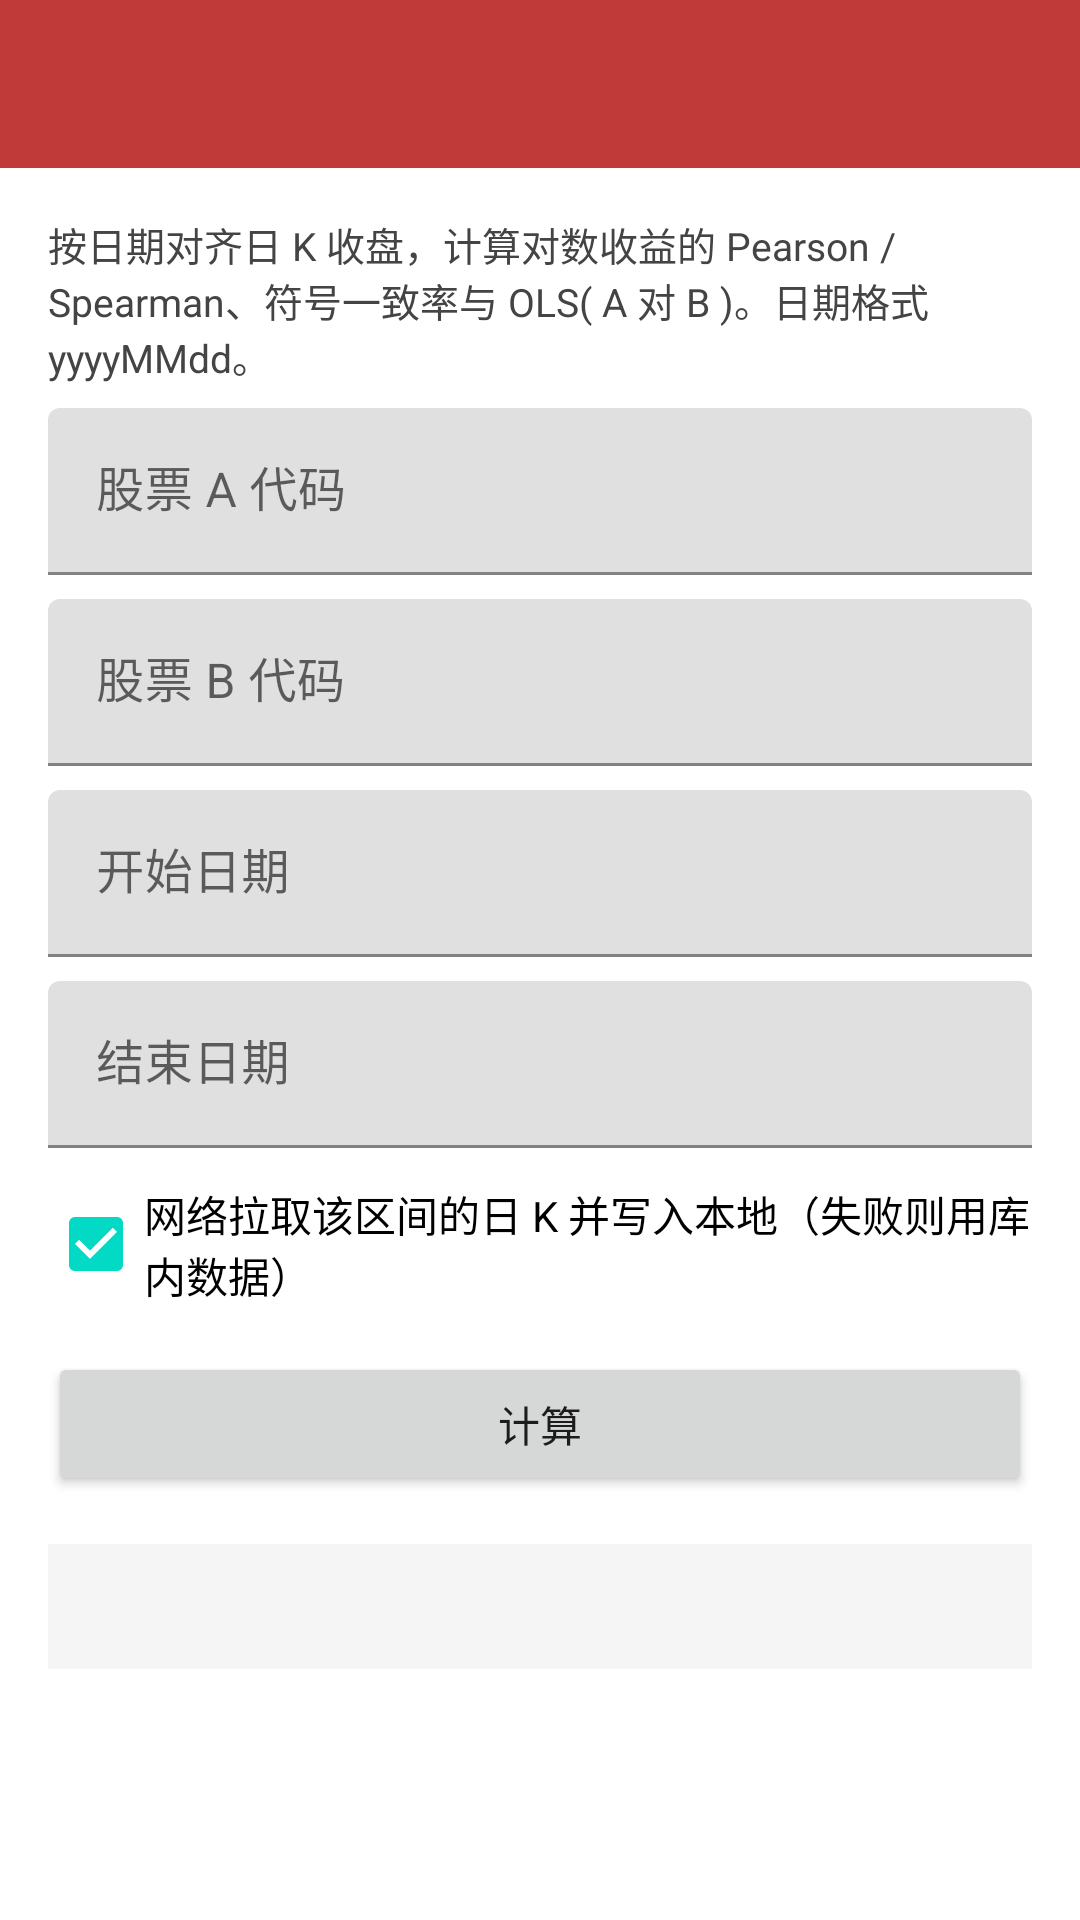

Here is an Android app screen rendered from its layout file. Give the layout XML and the strings, colors and styles it references.
<!-- AndroidManifest.xml: application theme Theme.StockMan -->
<!-- res/layout/activity_stock_pair_fit.xml -->
<?xml version="1.0" encoding="utf-8"?>
<LinearLayout xmlns:android="http://schemas.android.com/apk/res/android"
    xmlns:tools="http://schemas.android.com/tools"
    android:layout_width="match_parent"
    android:layout_height="match_parent"
    android:fitsSystemWindows="true"
    android:orientation="vertical">

    <androidx.appcompat.widget.Toolbar
        android:id="@+id/toolbar"
        android:layout_width="match_parent"
        android:layout_height="wrap_content"
        android:background="#eebd2c2c" />

    <androidx.core.widget.NestedScrollView
        android:layout_width="match_parent"
        android:layout_height="0dp"
        android:layout_weight="1"
        android:fillViewport="true">

        <LinearLayout
            android:layout_width="match_parent"
            android:layout_height="wrap_content"
            android:orientation="vertical"
            android:padding="16dp">

            <TextView
                android:layout_width="match_parent"
                android:layout_height="wrap_content"
                android:layout_marginBottom="8dp"
                android:text="@string/stock_pair_fit_hint"
                android:textColor="#444"
                android:textSize="13sp" />

            <com.google.android.material.textfield.TextInputLayout
                android:layout_width="match_parent"
                android:layout_height="wrap_content"
                android:hint="@string/stock_pair_fit_code_a">

                <com.google.android.material.textfield.TextInputEditText
                    android:id="@+id/codeAEt"
                    android:layout_width="match_parent"
                    android:layout_height="wrap_content"
                    android:inputType="text"
                    android:maxLines="1" />
            </com.google.android.material.textfield.TextInputLayout>

            <com.google.android.material.textfield.TextInputLayout
                android:layout_width="match_parent"
                android:layout_height="wrap_content"
                android:layout_marginTop="8dp"
                android:hint="@string/stock_pair_fit_code_b">

                <com.google.android.material.textfield.TextInputEditText
                    android:id="@+id/codeBEt"
                    android:layout_width="match_parent"
                    android:layout_height="wrap_content"
                    android:inputType="text"
                    android:maxLines="1" />
            </com.google.android.material.textfield.TextInputLayout>

            <com.google.android.material.textfield.TextInputLayout
                android:layout_width="match_parent"
                android:layout_height="wrap_content"
                android:layout_marginTop="8dp"
                android:hint="@string/stock_pair_fit_start_date">

                <com.google.android.material.textfield.TextInputEditText
                    android:id="@+id/startDateEt"
                    android:layout_width="match_parent"
                    android:layout_height="wrap_content"
                    android:inputType="number"
                    android:maxLines="1" />
            </com.google.android.material.textfield.TextInputLayout>

            <com.google.android.material.textfield.TextInputLayout
                android:layout_width="match_parent"
                android:layout_height="wrap_content"
                android:layout_marginTop="8dp"
                android:hint="@string/stock_pair_fit_end_date">

                <com.google.android.material.textfield.TextInputEditText
                    android:id="@+id/endDateEt"
                    android:layout_width="match_parent"
                    android:layout_height="wrap_content"
                    android:inputType="number"
                    android:maxLines="1" />
            </com.google.android.material.textfield.TextInputLayout>

            <androidx.appcompat.widget.AppCompatCheckBox
                android:id="@+id/networkCb"
                android:layout_width="match_parent"
                android:layout_height="wrap_content"
                android:layout_marginTop="8dp"
                android:checked="true"
                android:text="@string/stock_pair_fit_use_network" />

            <androidx.appcompat.widget.AppCompatButton
                android:id="@+id/runBtn"
                android:layout_width="match_parent"
                android:layout_height="wrap_content"
                android:layout_marginTop="12dp"
                android:text="@string/stock_pair_fit_run" />

            <TextView
                android:id="@+id/resultTv"
                android:layout_width="match_parent"
                android:layout_height="wrap_content"
                android:layout_marginTop="16dp"
                android:background="#f5f5f5"
                android:fontFamily="monospace"
                android:padding="12dp"
                android:textColor="#222"
                android:textIsSelectable="true"
                android:textSize="13sp" />
        </LinearLayout>
    </androidx.core.widget.NestedScrollView>
</LinearLayout>
<!-- resources referenced by this layout -->
<resources>
  <string name="stock_pair_fit_code_a">股票 A 代码</string>
  <string name="stock_pair_fit_code_b">股票 B 代码</string>
  <string name="stock_pair_fit_end_date">结束日期</string>
  <string name="stock_pair_fit_hint">按日期对齐日 K 收盘，计算对数收益的 Pearson / Spearman、符号一致率与 OLS( A 对 B )。日期格式 yyyyMMdd。</string>
  <string name="stock_pair_fit_run">计算</string>
  <string name="stock_pair_fit_start_date">开始日期</string>
  <string name="stock_pair_fit_use_network">网络拉取该区间的日 K 并写入本地（失败则用库内数据）</string>
  <style name="Theme.StockMan" parent="Theme.MaterialComponents.DayNight.NoActionBar">
          
          <item name="colorPrimary">#ffbd2c2c</item>
          <item name="colorPrimaryVariant">#eebd2c2c</item>
          <item name="colorOnPrimary">#ffbd2c2c</item>
          
          <item name="colorSecondary">@color/teal_200</item>
          <item name="colorSecondaryVariant">@color/teal_700</item>
          <item name="colorOnSecondary">@color/black</item>
          
          <item name="android:statusBarColor">#bd2c2c</item>
          
      </style>
  <color name="teal_200">#FF03DAC5</color>
  <color name="teal_700">#FF018786</color>
  <color name="black">#FF000000</color>
</resources>
